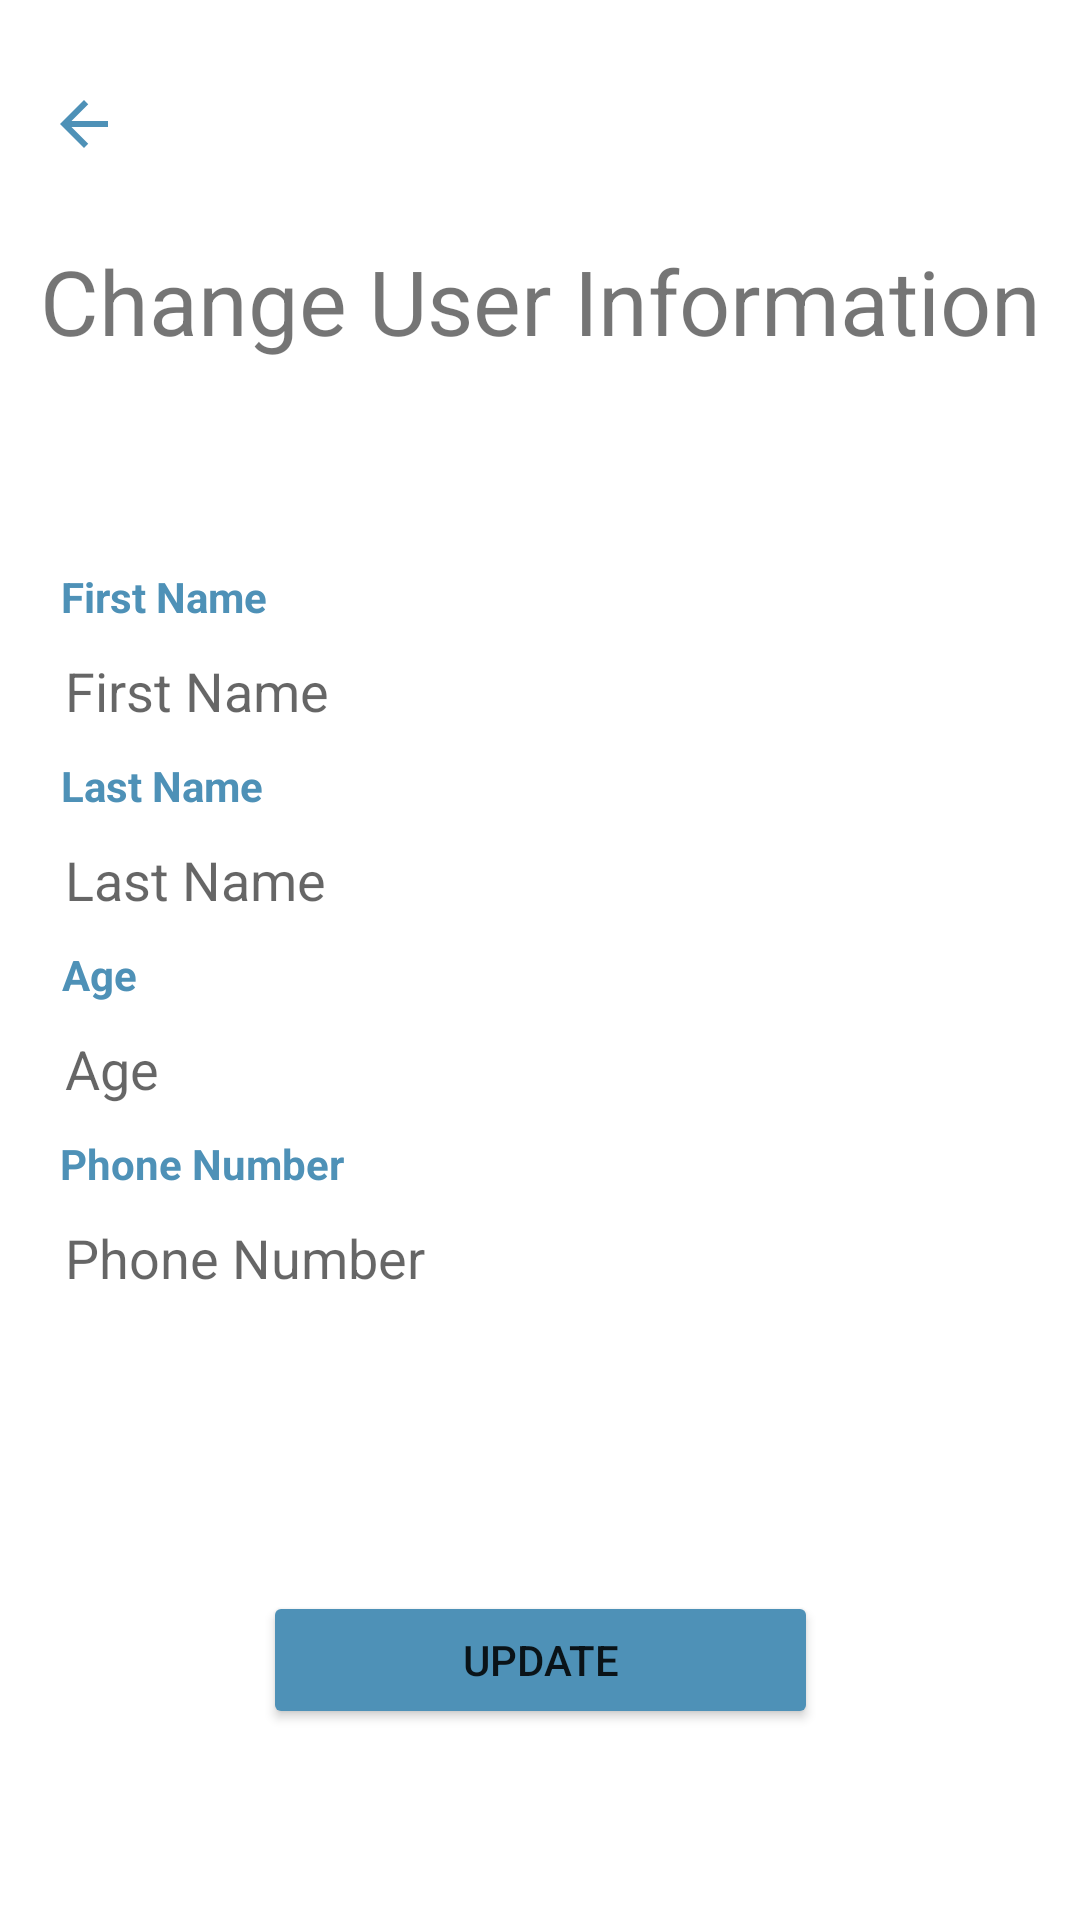

Android layout source for this screen:
<!-- AndroidManifest.xml: application theme Theme.YouIDFix -->
<!-- res/layout/activity_change_user_info.xml -->
<?xml version="1.0" encoding="utf-8"?>
<androidx.constraintlayout.widget.ConstraintLayout
    xmlns:tools="http://schemas.android.com/tools"
    xmlns:app="http://schemas.android.com/apk/res-auto"
    xmlns:android="http://schemas.android.com/apk/res/android"
    android:layout_width="match_parent"
    android:layout_height="match_parent">

    <TextView
        android:id="@+id/textChangeUserInformation"
        android:layout_width="match_parent"
        android:layout_height="wrap_content"
        android:layout_marginTop="80dp"
        android:gravity="center"
        android:text="@string/change_user_information"
        android:textSize="30sp"
        app:layout_constraintEnd_toEndOf="parent"
        app:layout_constraintHorizontal_bias="0.0"
        app:layout_constraintStart_toStartOf="parent"
        app:layout_constraintTop_toTopOf="parent" />

    <TextView
        android:layout_width="wrap_content"
        android:layout_height="wrap_content"
        android:text="@string/first_name"
        android:textColor="#4E91B7"
        android:textSize="14sp"
        android:textStyle="bold"
        app:layout_constraintBottom_toTopOf="@+id/editTextCurrentFirstName"
        app:layout_constraintEnd_toEndOf="parent"
        app:layout_constraintHorizontal_bias="0.07"
        app:layout_constraintStart_toStartOf="parent" />

    <EditText
        android:id="@+id/editTextCurrentFirstName"
        android:layout_width="357dp"
        android:layout_height="44dp"
        android:layout_below="@+id/textChangeUserInformation"
        android:layout_alignParentEnd="true"
        android:layout_marginTop="88dp"
        android:autofillHints="First Name"
        android:background="#30ffffff"
        android:drawablePadding="20dp"
        android:hint="@string/first_name"
        android:inputType="textPersonName"
        android:paddingStart="20dp"
        app:layout_constraintEnd_toEndOf="parent"
        app:layout_constraintStart_toStartOf="parent"
        app:layout_constraintTop_toBottomOf="@+id/textChangeUserInformation"
        tools:ignore="RtlSymmetry,TextContrastCheck,TouchTargetSizeCheck" />

    <TextView
        android:id="@+id/textView8"
        android:layout_width="wrap_content"
        android:layout_height="wrap_content"
        android:text="@string/age"
        android:textColor="#4E91B7"
        android:textSize="14sp"
        android:textStyle="bold"
        app:layout_constraintEnd_toEndOf="parent"
        app:layout_constraintHorizontal_bias="0.062"
        app:layout_constraintStart_toStartOf="parent"
        app:layout_constraintTop_toBottomOf="@+id/editTextCurrentLastName" />

    <EditText
        android:id="@+id/editTextCurrentLastName"
        android:layout_width="357dp"
        android:layout_height="44dp"
        android:layout_below="@+id/editTextCurrentFirstName"
        android:autofillHints="Last Name"
        android:background="#30ffffff"
        android:drawablePadding="20dp"
        android:hint="@string/last_name"
        android:inputType="textPersonName"
        android:paddingStart="20dp"
        app:layout_constraintEnd_toEndOf="parent"
        app:layout_constraintStart_toStartOf="parent"
        app:layout_constraintTop_toBottomOf="@+id/textView7"
        tools:ignore="RtlSymmetry,TextContrastCheck,TouchTargetSizeCheck" />

    <TextView
        android:id="@+id/textView7"
        android:layout_width="wrap_content"
        android:layout_height="wrap_content"
        android:text="@string/last_name"
        android:textColor="#4E91B7"
        android:textSize="14sp"
        android:textStyle="bold"
        app:layout_constraintEnd_toEndOf="parent"
        app:layout_constraintHorizontal_bias="0.069"
        app:layout_constraintStart_toStartOf="parent"
        app:layout_constraintTop_toBottomOf="@+id/editTextCurrentFirstName" />

    <EditText
        android:id="@+id/editTextCurrentAge"
        android:layout_width="357dp"
        android:layout_height="44dp"
        android:layout_below="@+id/editTextCurrentLastName"
        android:autofillHints="Age"
        android:background="#30ffffff"
        android:drawablePadding="20dp"
        android:hint="@string/age"
        android:inputType="number"
        android:paddingStart="20dp"
        app:layout_constraintEnd_toEndOf="parent"
        app:layout_constraintStart_toStartOf="parent"
        app:layout_constraintTop_toBottomOf="@+id/textView8"
        tools:ignore="RtlSymmetry,TextContrastCheck,TouchTargetSizeCheck" />

    <TextView
        android:id="@+id/textView9"
        android:layout_width="wrap_content"
        android:layout_height="wrap_content"
        android:text="@string/phone_number"
        android:textColor="#4E91B7"
        android:textSize="14sp"
        android:textStyle="bold"
        app:layout_constraintEnd_toEndOf="parent"
        app:layout_constraintHorizontal_bias="0.075"
        app:layout_constraintStart_toStartOf="parent"
        app:layout_constraintTop_toBottomOf="@+id/editTextCurrentAge" />

    <EditText
        android:id="@+id/editTextCurrentPhone"
        android:layout_width="357dp"
        android:layout_height="44dp"
        android:layout_below="@+id/editTextCurrentAge"
        android:autofillHints="Phone Number"
        android:background="#30ffffff"
        android:drawablePadding="20dp"
        android:hint="@string/phone_number"
        android:inputType="phone"
        android:paddingStart="20dp"
        app:layout_constraintEnd_toEndOf="parent"
        app:layout_constraintStart_toStartOf="parent"
        app:layout_constraintTop_toBottomOf="@+id/textView9"
        tools:ignore="RtlSymmetry,TextContrastCheck,TouchTargetSizeCheck" />

    <Button
        android:id="@+id/buttonUpdateUserInfo"
        android:layout_width="185dp"
        android:layout_height="46dp"
        android:layout_below="@+id/editTextCurrentPhone"
        android:layout_centerHorizontal="true"
        android:layout_marginBottom="48dp"
        android:backgroundTint="#4E91B7"
        android:text="@string/update"
        app:layout_constraintBottom_toBottomOf="parent"
        app:layout_constraintEnd_toEndOf="parent"
        app:layout_constraintStart_toStartOf="parent"
        app:layout_constraintTop_toBottomOf="@+id/editTextCurrentPhone"
        app:layout_constraintVertical_bias="0.85"
        tools:ignore="TextContrastCheck,DuplicateSpeakableTextCheck" />

    <ImageView
                android:id="@+id/backArrow"
                android:layout_width="wrap_content"
                android:layout_height="wrap_content"
                android:layout_marginStart="16dp"
                android:layout_marginTop="16dp"
                android:contentDescription="@string/return_to_previous_page"
                app:layout_constraintBottom_toBottomOf="parent"
                app:layout_constraintStart_toStartOf="parent"
                app:layout_constraintTop_toTopOf="parent"
                app:layout_constraintVertical_bias="0.022"
                app:srcCompat="@drawable/ic_baseline_arrow_back_24"
                tools:ignore="TouchTargetSizeCheck,SpeakableTextPresentCheck" />

     </androidx.constraintlayout.widget.ConstraintLayout>
<!-- resources referenced by this layout -->
<resources>
  <!-- drawable ic_baseline_arrow_back_24 (drawable) -->
  <vector android:autoMirrored="true" android:height="24dp"
      android:tint="#4E91B7" android:viewportHeight="24"
      android:viewportWidth="24" android:width="24dp" xmlns:android="http://schemas.android.com/apk/res/android">
      <path android:fillColor="@android:color/white" android:pathData="M20,11H7.83l5.59,-5.59L12,4l-8,8 8,8 1.41,-1.41L7.83,13H20v-2z"/>
  </vector>
  <string name="age">Age</string>
  <string name="change_user_information">Change User Information</string>
  <string name="first_name">First Name</string>
  <string name="last_name">Last Name</string>
  <string name="phone_number">Phone Number</string>
  <string name="return_to_previous_page">Return to previous page</string>
  <string name="update">Update</string>
  <style name="Theme.YouIDFix" parent="Theme.MaterialComponents.DayNight.NoActionBar">
          
          <item name="colorPrimary">#4E91B7</item>
          <item name="colorPrimaryVariant">#749EB7</item>
          <item name="colorOnPrimary">@color/white</item>
          
          <item name="colorSecondary">#4E91B7</item>
          <item name="colorSecondaryVariant">#749EB7</item>
          <item name="colorOnSecondary">@color/black</item>
          
          <item name="android:statusBarColor" tools:targetApi="l">?attr/colorPrimaryVariant</item>
          
      </style>
  <!-- not gathered from this repository: default colours our renderer supplied (Android Studio template values) -->
  <color name="black">#FF000000</color>
  <color name="white">#FFFFFFFF</color>
</resources>
